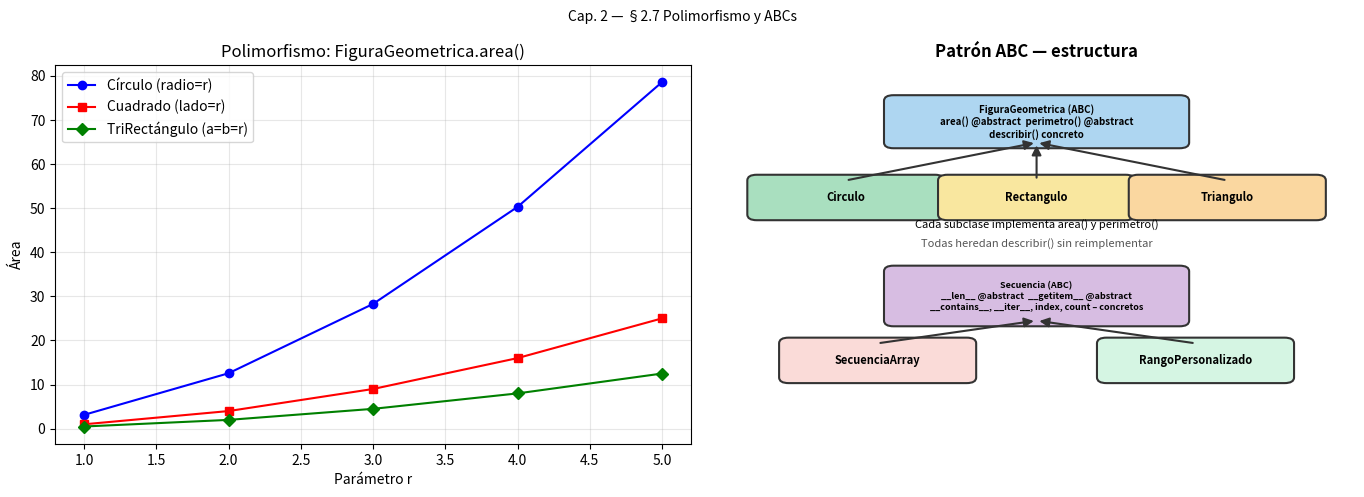

Here is the Python script that generated this plot:
import sys
import abc
import unittest
import matplotlib.pyplot as plt

assert sys.version_info >= (3, 8), f"Python 3.8+ requerido. Versión actual: {sys.version}"
print(f"Python {sys.version}")
print("Módulos cargados: sys, abc, unittest, matplotlib")
print("Listo para explorar §2.7 Polimorfismo y ABCs")

# ─────────────────────────────────────────────────────────────────────────────
# Duck typing + sobrecarga de operadores
# ─────────────────────────────────────────────────────────────────────────────

# ── Función polimórfica pura (duck typing) ───────────────────────────────────
def primero_y_ultimo(coleccion):
    """
    Retorna (primero, último) de cualquier secuencia indexable y con len.
    No importa si es list, str, tuple, o clase personalizada.
    """
    if len(coleccion) == 0:
        raise ValueError("La colección está vacía")
    return coleccion[0], coleccion[-1]


print("=== primero_y_ultimo (duck typing) ===")
for obj in [[10, 20, 30], "Python", (1, 2, 3, 4, 5), range(6)]:
    p, u = primero_y_ultimo(obj)
    print(f"  {type(obj).__name__:8s}: primero={p!r}, último={u!r}")


# ── Sobrecarga de operadores: clase Vector ──────────────────────────────────
class Vector:
    """
    Vector n-dimensional con operadores sobrecargados.
    Demuestra __add__, __sub__, __mul__, __rmul__, __len__, __getitem__,
    __iter__, __contains__, __repr__, __eq__.
    """

    def __init__(self, *coords):
        self._coords = tuple(float(c) for c in coords)

    def __len__(self):
        return len(self._coords)

    def __getitem__(self, idx):
        return self._coords[idx]

    def __iter__(self):
        return iter(self._coords)

    def __contains__(self, valor):
        return valor in self._coords

    def __repr__(self):
        coords_str = ', '.join(f'{c:.2f}' for c in self._coords)
        return f"Vector({coords_str})"

    def __eq__(self, other):
        if not isinstance(other, Vector): return NotImplemented
        return self._coords == other._coords

    def __add__(self, other):
        if len(self) != len(other):
            raise ValueError("Los vectores deben tener la misma dimensión")
        return Vector(*(a + b for a, b in zip(self, other)))

    def __sub__(self, other):
        if len(self) != len(other):
            raise ValueError("Los vectores deben tener la misma dimensión")
        return Vector(*(a - b for a, b in zip(self, other)))

    def __mul__(self, escalar):
        """Producto por escalar: v * k"""
        if isinstance(escalar, (int, float)):
            return Vector(*(c * escalar for c in self))
        if isinstance(escalar, Vector):          # producto punto
            if len(self) != len(escalar):
                raise ValueError("Dimensiones distintas para producto punto")
            return sum(a * b for a, b in zip(self, escalar))
        return NotImplemented

    def __rmul__(self, escalar):
        """k * v (invocado cuando escalar.__mul__(v) retorna NotImplemented)"""
        return self.__mul__(escalar)

    def norma(self) -> float:
        """Norma euclidiana."""
        return sum(c ** 2 for c in self) ** 0.5


# ── Demo ──────────────────────────────────────────────────────────────────────
u = Vector(1, 2, 3)
v = Vector(4, 5, 6)

print("\n=== Vector ===")
print(f"u = {u}")
print(f"v = {v}")
print(f"u + v = {u + v}")
print(f"u - v = {u - v}")
print(f"u * 2 = {u * 2}")
print(f"3 * v = {3 * v}")
print(f"u · v (producto punto) = {u * v}")
print(f"||u|| = {u.norma():.4f}")
print(f"len(u) = {len(u)}")
print(f"3.0 in u: {3.0 in u}")
print(f"list(v) = {list(v)}")
print(f"\nDuck typing con primero_y_ultimo(Vector):")
print(f"  {primero_y_ultimo(v)}")

from abc import ABC, abstractmethod
import math

# ─────────────────────────────────────────────────────────────────────────────
# ABC sencillo: FiguraGeometrica
# ─────────────────────────────────────────────────────────────────────────────

class FiguraGeometrica(ABC):
    """
    ABC para figuras en el plano.

    Contrato:
      - area()      (abstracto)
      - perimetro()  (abstracto)

    Heredado gratis:
      - describir()  (concreto / mixin)
      - __repr__     (concreto)
    """

    @abstractmethod
    def area(self) -> float:
        """Retorna el área de la figura."""

    @abstractmethod
    def perimetro(self) -> float:
        """Retorna el perímetro de la figura."""

    def describir(self) -> str:
        """Método concreto: las subclases lo heredan sin reimplementar."""
        return (f"{type(self).__name__}: "
                f"área={self.area():.4f}, perímetro={self.perimetro():.4f}")

    def __repr__(self):
        return self.describir()


class Circulo(FiguraGeometrica):
    def __init__(self, radio: float):
        if radio <= 0: raise ValueError("Radio debe ser positivo")
        self._radio = radio

    def area(self):       return math.pi * self._radio ** 2
    def perimetro(self):  return 2 * math.pi * self._radio


class Rectangulo(FiguraGeometrica):
    def __init__(self, ancho: float, alto: float):
        if ancho <= 0 or alto <= 0: raise ValueError("Dimensiones positivas")
        self._ancho = ancho
        self._alto  = alto

    def area(self):       return self._ancho * self._alto
    def perimetro(self):  return 2 * (self._ancho + self._alto)


class TrianguloRectangulo(FiguraGeometrica):
    def __init__(self, cateto_a: float, cateto_b: float):
        self._a = cateto_a
        self._b = cateto_b

    def area(self):       return 0.5 * self._a * self._b
    def perimetro(self):
        hipotenusa = (self._a**2 + self._b**2) ** 0.5
        return self._a + self._b + hipotenusa


# ── Demo ─────────────────────────────────────────────────────────────────────
figuras = [Circulo(5), Rectangulo(4, 6), TrianguloRectangulo(3, 4)]

print("=== Polimorfismo con FiguraGeometrica ===")
for f in figuras:
    print(f"  {f.describir()}")

print("\n=== isinstance con ABC ===")
for f in figuras:
    print(f"  {type(f).__name__:25s} -> isinstance(FiguraGeometrica): "
          f"{isinstance(f, FiguraGeometrica)}")

print("\n=== Ordenar por área (polimorfismo) ===")
por_area = sorted(figuras, key=lambda f: f.area())
for f in por_area:
    print(f"  área={f.area():.2f}  {type(f).__name__}")

print("\n=== Intentar instanciar ABC directamente ===")
try:
    FiguraGeometrica()
except TypeError as e:
    print(f"  TypeError esperado: {e}")

print("\n=== Clase incompleta (olvida implementar un método) ===")
class FiguraIncompleta(FiguraGeometrica):
    def area(self):      return 0.0
    # Falta perimetro()

try:
    FiguraIncompleta()
except TypeError as e:
    print(f"  TypeError esperado: {e}")

from abc import ABC, abstractmethod

class Secuencia(ABC):
    """
    ABC inspirado en §2.7 del libro (Sequence ABC).

    Abstractos: __len__, __getitem__
    Concretos (mixin): __contains__, __iter__, index, count

    Cualquier clase que implemente sólo los dos métodos abstractos
    hereda automáticamente todo el comportamiento de secuencia.
    """

    @abstractmethod
    def __len__(self) -> int:
        """Número de elementos."""

    @abstractmethod
    def __getitem__(self, j: int):
        """Retorna el elemento en la posición j."""

    # ── Métodos concretos (mixin) — construidos sobre los abstractos ─────────
    def __contains__(self, val) -> bool:
        """Busca val linealmente. O(n)."""
        for j in range(len(self)):
            if self[j] == val:
                return True
        return False

    def __iter__(self):
        """Iterador que usa __len__ y __getitem__."""
        j = 0
        while j < len(self):
            yield self[j]
            j += 1

    def index(self, val) -> int:
        """Primera posición de val. Lanza ValueError si no está."""
        for j in range(len(self)):
            if self[j] == val:
                return j
        raise ValueError(f"{val!r} no está en la secuencia")

    def count(self, val) -> int:
        """Cuántas veces aparece val."""
        total = 0
        for j in range(len(self)):
            if self[j] == val:
                total += 1
        return total


# ── Implementación concreta 1: SecuenciaArray ────────────────────────────────
class SecuenciaArray(Secuencia):
    """Secuencia simple basada en una lista Python interna."""

    def __init__(self, *elementos):
        self._datos = list(elementos)

    def __len__(self):          return len(self._datos)
    def __getitem__(self, j):   return self._datos[j]

    def __repr__(self):
        return f"SecuenciaArray({self._datos})"


# ── Implementación concreta 2: Rango personalizado ───────────────────────────
class RangoPersonalizado(Secuencia):
    """
    Secuencia de enteros [inicio, fin) con paso, sin almacenarlos explícitamente.
    Equivalente conceptual al range() built-in.
    """

    def __init__(self, inicio: int, fin: int, paso: int = 1):
        if paso == 0:
            raise ValueError("El paso no puede ser cero")
        self._inicio = inicio
        self._fin    = fin
        self._paso   = paso
        # longitud calculada
        if paso > 0:
            self._longitud = max(0, (fin - inicio + paso - 1) // paso)
        else:
            self._longitud = max(0, (inicio - fin - paso - 1) // (-paso))

    def __len__(self):
        return self._longitud

    def __getitem__(self, j: int):
        if j < 0:
            j += self._longitud
        if not (0 <= j < self._longitud):
            raise IndexError("índice fuera de rango")
        return self._inicio + j * self._paso

    def __repr__(self):
        return f"Rango({self._inicio}, {self._fin}, paso={self._paso})"


# ── Demo ─────────────────────────────────────────────────────────────────────
sa = SecuenciaArray(10, 20, 30, 20, 40)
rp = RangoPersonalizado(0, 20, 3)   # 0, 3, 6, 9, 12, 15, 18

print("=== SecuenciaArray ===")
print(f"sa = {sa}")
print(f"len(sa) = {len(sa)}")
print(f"sa[2]   = {sa[2]}")
print(f"20 in sa = {20 in sa}")
print(f"99 in sa = {99 in sa}")
print(f"sa.index(30) = {sa.index(30)}")
print(f"sa.count(20) = {sa.count(20)}")
print(f"list(sa) = {list(sa)}")

print("\n=== RangoPersonalizado(0, 20, paso=3) ===")
print(f"rp = {rp}")
print(f"len(rp) = {len(rp)}")
print(f"rp[-1]  = {rp[-1]}")
print(f"9 in rp = {9 in rp}")
print(f"5 in rp = {5 in rp}")
print(f"list(rp) = {list(rp)}")

print("\n=== isinstance con Secuencia ===")
print(f"isinstance(sa, Secuencia):  {isinstance(sa, Secuencia)}")
print(f"isinstance(rp, Secuencia):  {isinstance(rp, Secuencia)}")

# ─────────────────────────────────────────────────────────────────────────────
# Exploración: collections.abc — la jerarquía ABC estándar de Python
# ─────────────────────────────────────────────────────────────────────────────
import collections.abc as cabc

print("=== collections.abc — jerarquía parcial ===")

for nombre in ['Container', 'Iterable', 'Iterator', 'Sized',
               'Collection', 'Sequence', 'MutableSequence',
               'Mapping', 'MutableMapping', 'Set']:
    cls = getattr(cabc, nombre)
    abstractos = sorted(cls.__abstractmethods__) if hasattr(cls, '__abstractmethods__') else []
    print(f"  {nombre:20s} abstractos: {abstractos}")

print("\n=== list, str, tuple implementan Sequence ===")
for tipo in [list, tuple, str, range]:
    print(f"  {tipo.__name__:10s} es Sequence: {issubclass(tipo, cabc.Sequence)}")

print("\n=== dict es Mapping, no Sequence ===")
for tipo in [dict, set, frozenset]:
    is_seq = issubclass(tipo, cabc.Sequence)
    is_map = issubclass(tipo, cabc.Mapping)
    print(f"  {tipo.__name__:10s}  Sequence:{is_seq}  Mapping:{is_map}")

# ── Nuestra Secuencia vs. collections.abc.Sequence ────────────────────────────
print("\n=== Registro virtual (register) ===")
# collections.abc.Sequence.register(SecuenciaArray) permite que isinstance
# reconozca SecuenciaArray como Sequence sin herencia explícita
cabc.Sequence.register(SecuenciaArray)
print(f"Después de register: isinstance(sa, cabc.Sequence): "
      f"{isinstance(SecuenciaArray(1,2,3), cabc.Sequence)}")

from abc import ABC, abstractmethod

# ─────────────────────────────────────────────────────────────────────────────
# Ejemplo 1: reportes con Template Method
# ─────────────────────────────────────────────────────────────────────────────

class GeneradorReporte(ABC):
    """
    Template Method para generar reportes en distintos formatos.
    
    El método reporte() es el template — define el esqueleto.
    Las subclases sólo implementan los "ganchos":
      _encabezado(), _cuerpo(datos), _pie()
    """

    def reporte(self, titulo: str, datos: list) -> str:
        """Método plantilla — NO se sobreescribe."""
        partes = [
            self._encabezado(titulo),
            self._cuerpo(datos),
            self._pie()
        ]
        return '\n'.join(p for p in partes if p)

    @abstractmethod
    def _encabezado(self, titulo: str) -> str:
        pass

    @abstractmethod
    def _cuerpo(self, datos: list) -> str:
        pass

    def _pie(self) -> str:
        """Gancho opcional — tiene implementación por defecto."""
        return ""


class ReporteTexto(GeneradorReporte):
    def _encabezado(self, titulo):
        sep = "=" * (len(titulo) + 4)
        return f"{sep}\n  {titulo}\n{sep}"

    def _cuerpo(self, datos):
        return '\n'.join(f"  - {d}" for d in datos)

    def _pie(self):
        return f"\n  Total de elementos: {self._conteo}"

    def reporte(self, titulo, datos):
        self._conteo = len(datos)
        return super().reporte(titulo, datos)


class ReporteHTML(GeneradorReporte):
    def _encabezado(self, titulo):
        return f"<h1>{titulo}</h1>"

    def _cuerpo(self, datos):
        items = '\n'.join(f"  <li>{d}</li>" for d in datos)
        return f"<ul>\n{items}\n</ul>"

    def _pie(self):
        return "<footer>Generado automáticamente</footer>"


class ReporteCSV(GeneradorReporte):
    def __init__(self, separador=','):
        self._sep = separador

    def _encabezado(self, titulo):
        return f"# {titulo}"

    def _cuerpo(self, datos):
        return '\n'.join(str(d) for d in datos)


# ── Demo ─────────────────────────────────────────────────────────────────────
datos = ["Python 3.12", "Django 5.0", "FastAPI 0.111", "SQLAlchemy 2.0"]

for generador in [ReporteTexto(), ReporteHTML(), ReporteCSV()]:
    print(f"\n{'─'*50}")
    print(f"  Tipo: {type(generador).__name__}")
    print('─'*50)
    print(generador.reporte("Librerías Python", datos))


# ─────────────────────────────────────────────────────────────────────────────
# Ejemplo 2: Progresion como Template Method formal (ABC)
# ─────────────────────────────────────────────────────────────────────────────

class ProgresionABC(ABC):
    """Versión ABC estricta de la clase Progresion del libro."""

    def __init__(self, inicio=0):
        self._actual = inicio

    @abstractmethod
    def _avanzar(self) -> None:
        """Actualiza self._actual al siguiente valor de la progresión."""

    def __next__(self):
        if self._actual is None:
            raise StopIteration
        resp = self._actual
        self._avanzar()
        return resp

    def __iter__(self):
        return self

    def tomar(self, n: int) -> list:
        return [next(self) for _ in range(n)]


class ProgAritABC(ProgresionABC):
    def __init__(self, incremento=1, inicio=0):
        super().__init__(inicio)
        self._inc = incremento

    def _avanzar(self):
        self._actual += self._inc

print(f"\n\nProgresion ABC: {ProgAritABC(5).tomar(6)}")

import unittest

class TestVector(unittest.TestCase):

    def test_suma(self):
        self.assertEqual(Vector(1, 2) + Vector(3, 4), Vector(4, 6))

    def test_resta(self):
        self.assertEqual(Vector(5, 5) - Vector(2, 3), Vector(3, 2))

    def test_escalar_derecho(self):
        self.assertEqual(Vector(1, 2, 3) * 2, Vector(2, 4, 6))

    def test_escalar_izquierdo(self):
        self.assertEqual(3 * Vector(1, 0), Vector(3, 0))

    def test_producto_punto(self):
        self.assertAlmostEqual(Vector(1, 2, 3) * Vector(4, 5, 6), 32.0)

    def test_norma(self):
        self.assertAlmostEqual(Vector(3, 4).norma(), 5.0)

    def test_contains(self):
        v = Vector(1, 2, 3)
        self.assertIn(2.0, v)
        self.assertNotIn(9.0, v)

    def test_iter(self):
        self.assertEqual(list(Vector(7, 8, 9)), [7.0, 8.0, 9.0])


class TestSecuencia(unittest.TestCase):

    def setUp(self):
        self.sa = SecuenciaArray(10, 20, 30, 20, 40)
        self.rp = RangoPersonalizado(0, 10, 2)   # 0, 2, 4, 6, 8

    def test_len(self):
        self.assertEqual(len(self.sa), 5)
        self.assertEqual(len(self.rp), 5)

    def test_getitem(self):
        self.assertEqual(self.sa[0], 10)
        self.assertEqual(self.sa[-1], 40)
        self.assertEqual(self.rp[3], 6)

    def test_contains(self):
        self.assertIn(20, self.sa)
        self.assertNotIn(99, self.sa)
        self.assertIn(4, self.rp)

    def test_iter(self):
        self.assertEqual(list(self.sa), [10, 20, 30, 20, 40])
        self.assertEqual(list(self.rp), [0, 2, 4, 6, 8])

    def test_index(self):
        self.assertEqual(self.sa.index(30), 2)
        with self.assertRaises(ValueError):
            self.sa.index(99)

    def test_count(self):
        self.assertEqual(self.sa.count(20), 2)
        self.assertEqual(self.sa.count(10), 1)
        self.assertEqual(self.sa.count(99), 0)

    def test_isinstance_abc(self):
        self.assertIsInstance(self.sa, Secuencia)
        self.assertIsInstance(self.rp, Secuencia)


class TestFiguras(unittest.TestCase):

    def test_circulo_area(self):
        c = Circulo(5)
        self.assertAlmostEqual(c.area(), math.pi * 25)

    def test_rectangulo_perimetro(self):
        r = Rectangulo(3, 4)
        self.assertAlmostEqual(r.perimetro(), 14.0)

    def test_triangulo_area(self):
        t = TrianguloRectangulo(3, 4)
        self.assertAlmostEqual(t.area(), 6.0)

    def test_abstract_no_instanciable(self):
        with self.assertRaises(TypeError):
            FiguraGeometrica()

    def test_polimorfismo_describir(self):
        figuras = [Circulo(1), Rectangulo(2, 3), TrianguloRectangulo(3, 4)]
        for f in figuras:
            desc = f.describir()
            self.assertIn('área', desc)
            self.assertIn('perímetro', desc)


# ── Run ───────────────────────────────────────────────────────────────────────
loader = unittest.TestLoader()
suite  = unittest.TestSuite()
for cls in [TestVector, TestSecuencia, TestFiguras]:
    suite.addTests(loader.loadTestsFromTestCase(cls))

runner = unittest.TextTestRunner(verbosity=2)
result = runner.run(suite)

# ─────────────────────────────────────────────────────────────────────────────
# Tabla comparativa: duck typing vs. isinstance vs. ABC
# ─────────────────────────────────────────────────────────────────────────────

comparacion = [
    ("Duck typing",  "Flexible",  "Sin garantías en tiempo de definición", "Función genérica"),
    ("isinstance",   "Explícito", "Lógica rígida si hay muchos tipos",     "Operadores (__eq__)"),
    ("ABC",          "Garantía",  "Más estructura, menos flexibilidad",    "API pública formal"),
]

print(f"{'Enfoque':15s} {'Ventaja':20s} {'Limitación':40s} {'Cuándo usarlo':25s}")
print("-" * 105)
for enfoque, ventaja, limitacion, cuando in comparacion:
    print(f"{enfoque:15s} {ventaja:20s} {limitacion:40s} {cuando:25s}")

print("\n=== Verificación de abstract methods ===")
import inspect
print(f"FiguraGeometrica.__abstractmethods__: {FiguraGeometrica.__abstractmethods__}")
print(f"Secuencia.__abstractmethods__:        {Secuencia.__abstractmethods__}")
print(f"GeneradorReporte.__abstractmethods__: {GeneradorReporte.__abstractmethods__}")

# ABCs en collections.abc con @abstractproperty
print("\n=== Ejemplo @property abstracta ===")

class ContenedorOrdenado(ABC):
    
    @property
    @abstractmethod
    def maximo(self):
        """Elemento máximo del contenedor."""
    
    @property
    @abstractmethod
    def minimo(self):
        """Elemento mínimo del contenedor."""

class ListaOrdenada2(ContenedorOrdenado):
    def __init__(self, *items):
        self._items = sorted(items)
    
    @property
    def maximo(self): return self._items[-1]
    
    @property
    def minimo(self): return self._items[0]

lo = ListaOrdenada2(5, 2, 8, 1, 9)
print(f"ListaOrdenada2(5,2,8,1,9) — mín={lo.minimo}, máx={lo.maximo}")

import matplotlib.pyplot as plt
import matplotlib.patches as mpatches

fig, axes = plt.subplots(1, 2, figsize=(14, 5))

# ── Gráfico 1: área de figuras geométricas ────────────────────────────────────
ax = axes[0]
radios_circulo = [1, 2, 3, 4, 5]
areas_c = [Circulo(r).area()         for r in radios_circulo]
areas_r = [Rectangulo(r, r).area()   for r in radios_circulo]
areas_t = [TrianguloRectangulo(r, r).area() for r in radios_circulo]

ax.plot(radios_circulo, areas_c, 'b-o', label='Círculo (radio=r)', markersize=6)
ax.plot(radios_circulo, areas_r, 'r-s', label='Cuadrado (lado=r)',  markersize=6)
ax.plot(radios_circulo, areas_t, 'g-D', label='TriRectángulo (a=b=r)', markersize=6)
ax.set_xlabel('Parámetro r')
ax.set_ylabel('Área')
ax.set_title('Polimorfismo: FiguraGeometrica.area()')
ax.legend()
ax.grid(True, alpha=0.3)

# ── Gráfico 2: jerarquía ABC ──────────────────────────────────────────────────
ax2 = axes[1]
ax2.set_xlim(0, 10)
ax2.set_ylim(0, 10)
ax2.axis('off')
ax2.set_title('Patrón ABC — estructura', fontsize=12, fontweight='bold')

def caja(ax, cx, cy, w, h, texto, color, fontsize=8.5):
    rect = mpatches.FancyBboxPatch((cx-w/2, cy-h/2), w, h,
                                    boxstyle='round,pad=0.15',
                                    facecolor=color, edgecolor='#333', linewidth=1.5)
    ax.add_patch(rect)
    ax.text(cx, cy, texto, ha='center', va='center', fontsize=fontsize, fontweight='bold')

def flecha(ax, x1, y1, x2, y2):
    ax.annotate('', xy=(x2, y2), xytext=(x1, y1),
                arrowprops=dict(arrowstyle='-|>', color='#333', lw=1.5, mutation_scale=14))

# ABC
caja(ax2, 5, 8.5, 4.5, 1.1, 'FiguraGeometrica (ABC)\narea() @abstract  perimetro() @abstract\ndescribir() concreto', '#AED6F1', fontsize=7)

# Concretas
for cx, nom, color in [(2, 'Circulo', '#A9DFBF'), (5, 'Rectangulo', '#F9E79F'), (8, 'Triangulo', '#FAD7A0')]:
    caja(ax2, cx, 6.5, 2.8, 0.9, nom, color, fontsize=8)
    flecha(ax2, cx, 6.95, 5, 7.95)

# descripciones
ax2.text(5, 5.7, 'Cada subclase implementa area() y perimetro()', ha='center', fontsize=8, style='italic')
ax2.text(5, 5.2, 'Todas heredan describir() sin reimplementar', ha='center', fontsize=8, color='#555')

# Secuencia ABC
caja(ax2, 5, 3.9, 4.5, 1.3,
     'Secuencia (ABC)\n__len__ @abstract  __getitem__ @abstract\n__contains__, __iter__, index, count – concretos',
     '#D7BDE2', fontsize=6.5)

caja(ax2, 2.5, 2.2, 2.8, 0.9, 'SecuenciaArray', '#FADBD8', fontsize=8)
caja(ax2, 7.5, 2.2, 2.8, 0.9, 'RangoPersonalizado', '#D5F5E3', fontsize=8)
flecha(ax2, 2.5, 2.65, 5, 3.25)
flecha(ax2, 7.5, 2.65, 5, 3.25)

fig.tight_layout(pad=2)
plt.suptitle('Cap. 2 — §2.7 Polimorfismo y ABCs', y=1.01, fontsize=10, style='italic')
plt.savefig('polimorfismo_abcs.png', bbox_inches='tight', dpi=100)
plt.show()
print("Gráfico guardado.")
